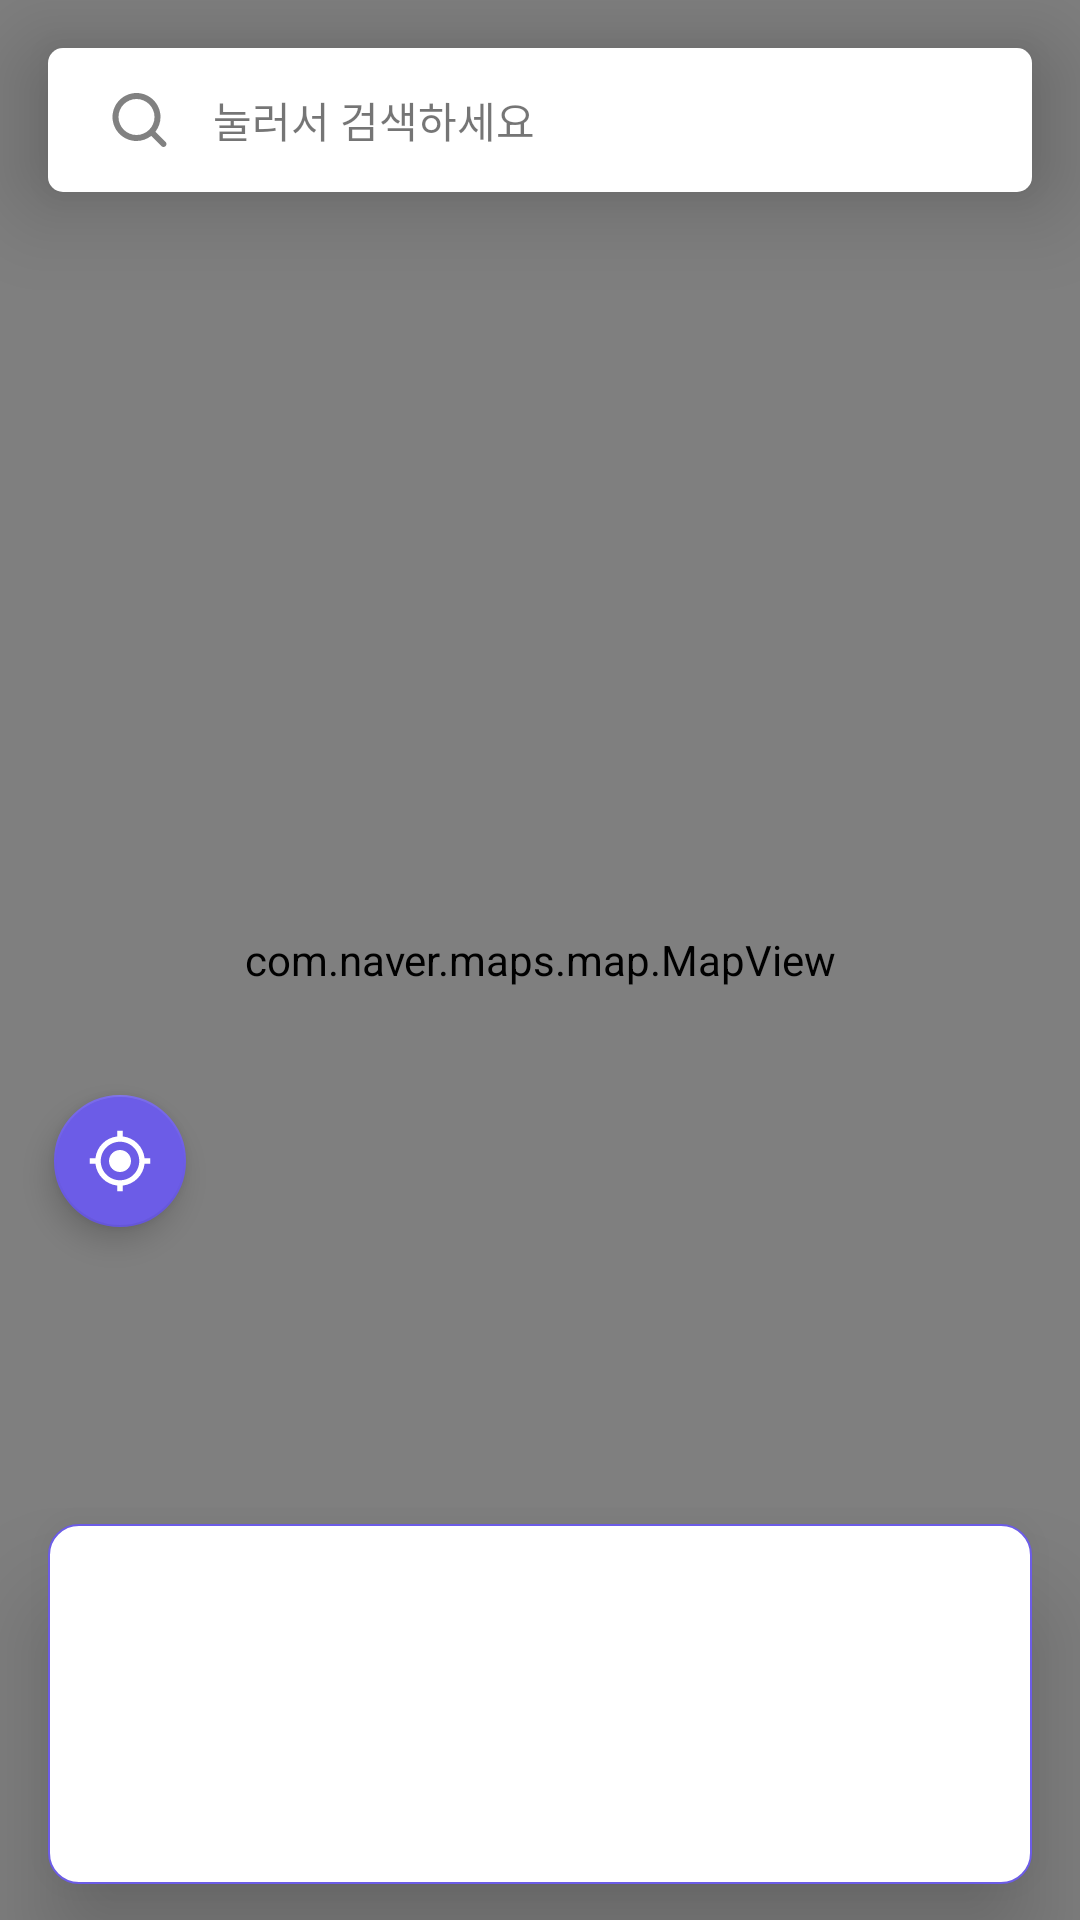

The Android layout XML behind this screen, and the referenced resources:
<!-- AndroidManifest.xml: application theme Theme.MilkyWay -->
<!-- res/layout/fragment_home.xml -->
<?xml version="1.0" encoding="utf-8"?>
<androidx.constraintlayout.widget.ConstraintLayout xmlns:android="http://schemas.android.com/apk/res/android"
    xmlns:app="http://schemas.android.com/apk/res-auto"
    xmlns:tools="http://schemas.android.com/tools"
    android:layout_width="match_parent"
    android:layout_height="match_parent"
    android:animateLayoutChanges="true"

    tools:context=".ui.home.HomeFragment">


    <FrameLayout

        android:id="@+id/frameLayout"
        android:layout_width="match_parent"
        android:layout_height="match_parent">

        <LinearLayout
            android:layout_width="match_parent"
            android:layout_height="match_parent"
            android:orientation="vertical"
            app:layout_constraintTop_toTopOf="parent">


            <com.naver.maps.map.MapView
                android:id="@+id/mapView"
                android:layout_width="match_parent"
                android:layout_height="match_parent" />
        </LinearLayout>

    </FrameLayout>

    <LinearLayout
        android:id="@+id/search_view"

        android:layout_width="match_parent"
        android:layout_height="wrap_content"
        android:layout_marginLeft="16dp"
        android:layout_marginTop="16dp"
        android:layout_marginRight="16dp"
        android:background="@drawable/search_input"
        android:elevation="20dp"
        app:layout_constraintTop_toTopOf="parent">

        <androidx.constraintlayout.utils.widget.ImageFilterView
            android:layout_width="wrap_content"
            android:layout_height="wrap_content"
            android:src="@drawable/ic_search" />

        <TextView
            android:layout_width="wrap_content"
            android:layout_height="wrap_content"
            android:layout_gravity="center"
            android:layout_marginStart="12dp"
            android:gravity="center"
            android:text="눌러서 검색하세요" />
    </LinearLayout>

    <com.google.android.material.floatingactionbutton.FloatingActionButton
        android:id="@+id/fab_tracking"
        android:layout_width="wrap_content"
        android:layout_height="wrap_content"
        android:layout_marginStart="16dp"
        android:layout_marginBottom="16dp"
        android:contentDescription="추적"
        android:elevation="20dp"
        android:minWidth="0dp"
        android:minHeight="0dp"
        android:src="@drawable/baseline_my_location_24"
        android:textAlignment="center"
        android:tint="@color/purple"
        app:backgroundTint="@color/purple"
        app:fabCustomSize="44dp"
        app:layout_constraintBottom_toTopOf="@+id/detailRow1"
        app:layout_constraintStart_toStartOf="@+id/frameLayout"
        app:maxImageSize="22dp" />

    <LinearLayout
        android:id="@+id/detailRow1"
        android:layout_width="0dp"
        android:layout_height="73dp"
        android:layout_marginHorizontal="16dp"
        android:layout_marginBottom="8dp"
        android:gravity="center"
        android:orientation="horizontal"
        app:layout_constraintBottom_toTopOf="@id/detailRow2"
        app:layout_constraintEnd_toEndOf="parent"
        app:layout_constraintStart_toStartOf="parent">

        <ImageView
            android:id="@+id/mainImg"
            android:layout_width="50dp"
            android:layout_height="match_parent"
            android:layout_marginRight="5dp"
            android:layout_weight="1"
            android:elevation="10dp" />

        <ImageView
            android:id="@+id/subImg1"
            android:layout_width="50dp"
            android:layout_height="match_parent"
            android:layout_marginRight="5dp"
            android:layout_weight="1"
            android:elevation="10dp"

            />

        <ImageView
            android:id="@+id/subImg2"
            android:layout_width="50dp"
            android:layout_height="match_parent"
            android:layout_marginRight="5dp"
            android:layout_weight="1"
            android:elevation="10dp" />

        <ImageView
            android:id="@+id/subImg3"
            android:layout_width="50dp"
            android:layout_height="match_parent"
            android:layout_weight="1"
            android:elevation="10dp" />

    </LinearLayout>

    <LinearLayout
        android:id="@+id/detailRow2"
        android:layout_width="0dp"
        android:layout_height="wrap_content"
        android:layout_marginHorizontal="16dp"
        android:layout_marginVertical="12dp"
        android:background="@drawable/rect_round_white_radius_8"
        android:elevation="20dp"
        android:gravity="center"
        android:orientation="vertical"
        android:paddingHorizontal="12dp"
        app:layout_constraintBottom_toTopOf="@id/btnMove"
        app:layout_constraintEnd_toEndOf="parent"
        app:layout_constraintStart_toStartOf="parent">


        <TextView
            android:id="@+id/room_info"
            android:layout_width="match_parent"
            android:layout_height="40dp"
            android:gravity="center"
            android:maxLines="1"
            android:textColor="@color/purple"
            android:textSize="12sp"
            tools:text="" />

        <TextView
            android:id="@+id/room_rating"
            android:layout_width="match_parent"
            android:layout_height="40dp"
            android:gravity="center"
            android:maxLines="1"
            android:textColor="@color/purple"
            android:textSize="12sp"
            tools:text="" />

        <TextView
            android:id="@+id/room_distance_info"
            android:layout_width="match_parent"
            android:layout_height="40dp"

            android:layout_weight="1"
            android:gravity="center"
            android:textColor="@color/purple"
            android:textSize="12sp"
            tools:text="" />

    </LinearLayout>

    <androidx.appcompat.widget.AppCompatButton
        android:id="@+id/btnMove"
        android:layout_width="match_parent"
        android:layout_height="52dp"
        android:layout_marginLeft="16dp"
        android:layout_marginTop="23.74dp"
        android:layout_marginRight="16dp"
        android:layout_marginBottom="65dp"
        android:background="@drawable/main_button"
        android:minWidth="0dp"
        android:minHeight="0dp"
        android:text="상세 페이지로 이동"
        android:textColor="@color/white"
        android:textSize="14dp"
        android:textStyle="bold"
        android:visibility="gone"
        app:layout_constraintBottom_toBottomOf="parent" />


</androidx.constraintlayout.widget.ConstraintLayout>
<!-- resources referenced by this layout -->
<resources>
  <color name="purple">#6C5CE7</color>
  <color name="white">#FFFFFFFF</color>
  <!-- drawable baseline_my_location_24 (drawable) -->
  <vector android:height="24dp" android:tint="#6C5CE7"
      android:viewportHeight="24" android:viewportWidth="24"
      android:width="24dp" xmlns:android="http://schemas.android.com/apk/res/android">
      <path android:fillColor="@android:color/white" android:pathData="M12,8c-2.21,0 -4,1.79 -4,4s1.79,4 4,4 4,-1.79 4,-4 -1.79,-4 -4,-4zM20.94,11c-0.46,-4.17 -3.77,-7.48 -7.94,-7.94L13,1h-2v2.06C6.83,3.52 3.52,6.83 3.06,11L1,11v2h2.06c0.46,4.17 3.77,7.48 7.94,7.94L11,23h2v-2.06c4.17,-0.46 7.48,-3.77 7.94,-7.94L23,13v-2h-2.06zM12,19c-3.87,0 -7,-3.13 -7,-7s3.13,-7 7,-7 7,3.13 7,7 -3.13,7 -7,7z"/>
  </vector>
  <!-- drawable ic_search (drawable) -->
  <vector xmlns:android="http://schemas.android.com/apk/res/android"
      android:width="25dp"
      android:height="24dp"
      android:viewportWidth="25"
      android:viewportHeight="24">
    <path
        android:pathData="M5.5,11C5.5,7.691 8.191,5 11.5,5C14.809,5 17.5,7.691 17.5,11C17.5,14.309 14.809,17 11.5,17C8.191,17 5.5,14.309 5.5,11ZM21.207,19.293L17.812,15.897C18.865,14.543 19.5,12.846 19.5,11C19.5,6.589 15.911,3 11.5,3C7.089,3 3.5,6.589 3.5,11C3.5,15.411 7.089,19 11.5,19C13.346,19 15.043,18.365 16.397,17.312L19.793,20.707C19.988,20.902 20.244,21 20.5,21C20.756,21 21.012,20.902 21.207,20.707C21.598,20.316 21.598,19.684 21.207,19.293Z"
        android:fillColor="#818181"
        android:fillType="evenOdd"/>
  </vector>
  <!-- drawable main_button (drawable) -->
  <?xml version="1.0" encoding="utf-8"?>
  <shape xmlns:android="http://schemas.android.com/apk/res/android">
      <corners android:topLeftRadius="5dp"
          android:bottomLeftRadius="5dp"
          android:bottomRightRadius="5dp"
          android:topRightRadius="5dp"/>
      <solid
          android:color="@color/purple" />
  </shape>
  <!-- drawable rect_round_white_radius_8 (drawable) -->
  <?xml version="1.0" encoding="utf-8"?>
  <shape xmlns:android="http://schemas.android.com/apk/res/android"
      android:padding="10dp"
      android:shape="rectangle">
      <solid android:color="#ffffff" />
      <corners
          android:bottomLeftRadius="10dp"
          android:bottomRightRadius="10dp"
          android:topLeftRadius="10dp"
          android:topRightRadius="10dp" />
      <stroke
          android:width="0.8dp"
          android:color="@color/purple" />
  </shape>
  <!-- drawable search_input (drawable) -->
  <?xml version="1.0" encoding="utf-8"?>
  <shape xmlns:android="http://schemas.android.com/apk/res/android">
      <corners
          android:bottomLeftRadius="5dp"
          android:bottomRightRadius="5dp"
          android:topLeftRadius="5dp"
          android:topRightRadius="5dp" />
      <padding
          android:bottom="12dp"
          android:left="18dp"
          android:right="18dp"
          android:top="12dp" />
      <solid android:color="#fff" /> 
  </shape>
  <style name="Theme.MilkyWay" parent="Theme.MaterialComponents.DayNight.NoActionBar">
          
          <item name="colorPrimary">#6C5CE7</item>
          <item name="colorPrimaryVariant">#80C7CDFF</item>
          <item name="colorOnPrimary">@color/white</item>
          
          <item name="colorSecondary">#6C5CE7</item>
          <item name="colorSecondaryVariant">#80C7CDFF</item>
          <item name="colorOnSecondary">@color/white</item>
          
  
          <item name="android:statusBarColor">@android:color/transparent
          </item>
          <item name="android:windowDrawsSystemBarBackgrounds" tools:targetApi="lollipop">true</item>
          <item name="android:windowFullscreen">true</item>
          
          <item name="windowActionBar">false</item>
          <item name="windowNoTitle">true</item>
  
          <item name="colorControlHighlight">#80C7CDFF</item>
  
      </style>
</resources>
